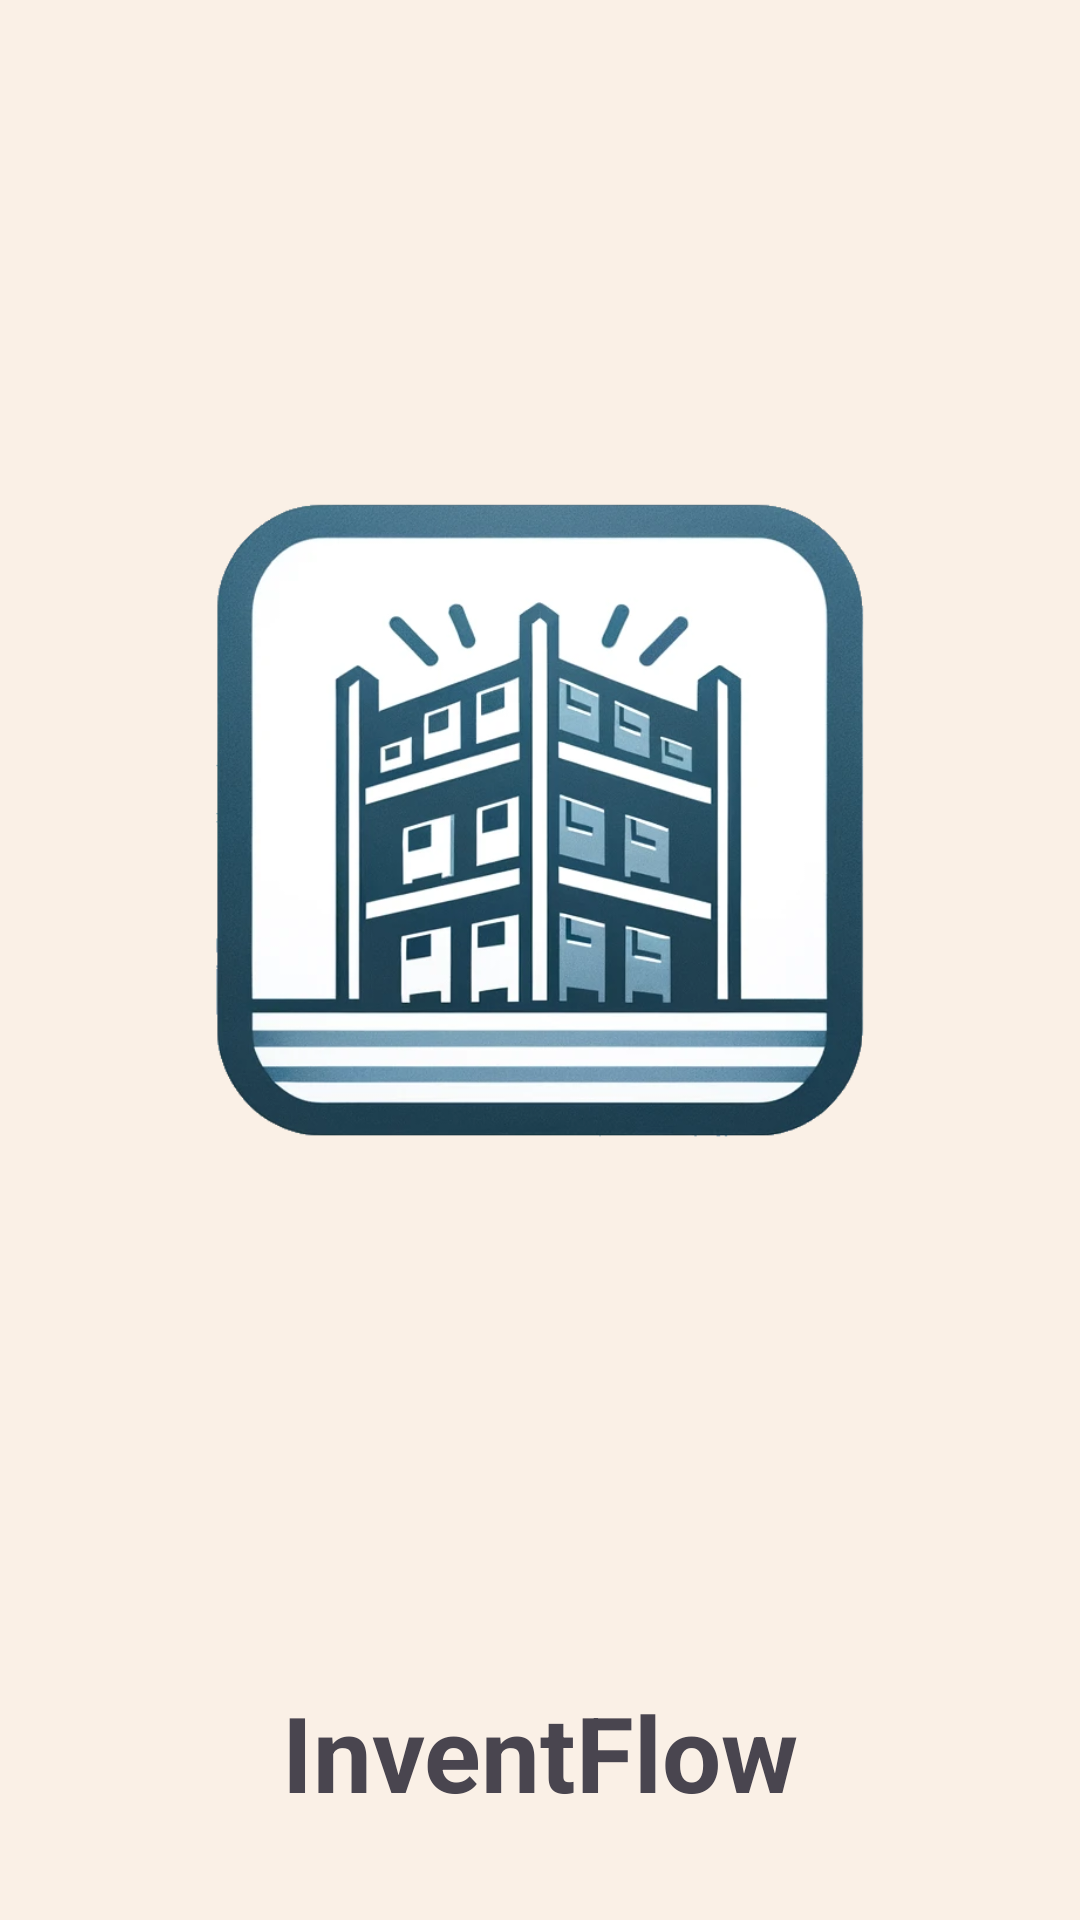

Layout XML and referenced resources for this Android screen:
<!-- AndroidManifest.xml: application theme Theme.ProyectoMultimedia -->
<!-- res/layout/activity_splash.xml -->
<?xml version="1.0" encoding="utf-8"?>
<androidx.constraintlayout.widget.ConstraintLayout xmlns:android="http://schemas.android.com/apk/res/android"
    xmlns:app="http://schemas.android.com/apk/res-auto"
    xmlns:tools="http://schemas.android.com/tools"
    android:layout_width="match_parent"
    android:layout_height="match_parent"
    tools:context=".ui.splash.Splash"
    android:background="@color/custom_blancoHueso">

    <ImageView
        android:id="@+id/imageView3"
        android:layout_width="400dp"
        android:layout_height="400dp"
        android:contentDescription="@string/app_name"
        app:layout_constraintBottom_toBottomOf="parent"
        app:layout_constraintEnd_toEndOf="parent"
        app:layout_constraintHorizontal_bias="0.496"
        app:layout_constraintStart_toStartOf="parent"
        app:layout_constraintTop_toTopOf="parent"
        app:layout_constraintVertical_bias="0.286"
        app:srcCompat="@drawable/png_logo_transparente" />

    <TextView
        android:id="@+id/textView"
        android:layout_width="wrap_content"
        android:layout_height="wrap_content"
        android:layout_marginTop="92dp"
        android:text="@string/splash_title"
        android:textSize="35sp"
        android:textStyle="bold"
        app:layout_constraintEnd_toEndOf="parent"
        app:layout_constraintStart_toStartOf="parent"
        app:layout_constraintTop_toBottomOf="@+id/imageView3" />

</androidx.constraintlayout.widget.ConstraintLayout>
<!-- resources referenced by this layout -->
<resources>
  <color name="custom_blancoHueso">#FAF0E6</color>
  <!-- drawable png_logo_transparente: png bitmap (drawable, 295912 bytes) -->
  <string name="app_name">InventFlow</string>
  <string name="splash_title">InventFlow</string>
  <style name="Theme.ProyectoMultimedia" parent="Base.Theme.ProyectoMultimedia">
          <item name="android:windowBackground">@android:color/white</item>
      </style>
  <style name="Base.Theme.ProyectoMultimedia" parent="Theme.Material3.DayNight.NoActionBar">
          
          <item name="colorPrimary">@color/custom_button</item>
      </style>
  <color name="custom_button">#53b068</color>
</resources>
